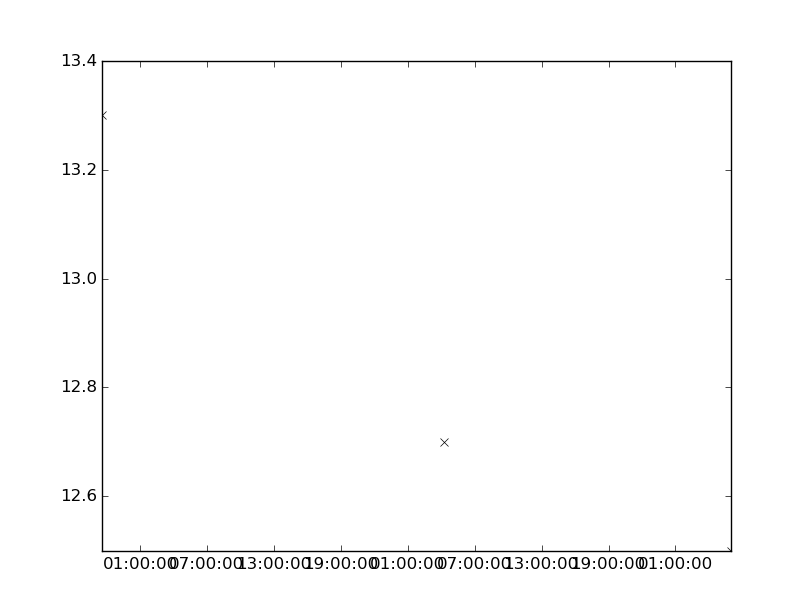

The file beside this chart, header and first rows:
values, datetimes
13.3, 2116-12-23T21:33:00
12.7, 2116-12-25T04:14:00
12.5, 2116-12-26T06:00:00
